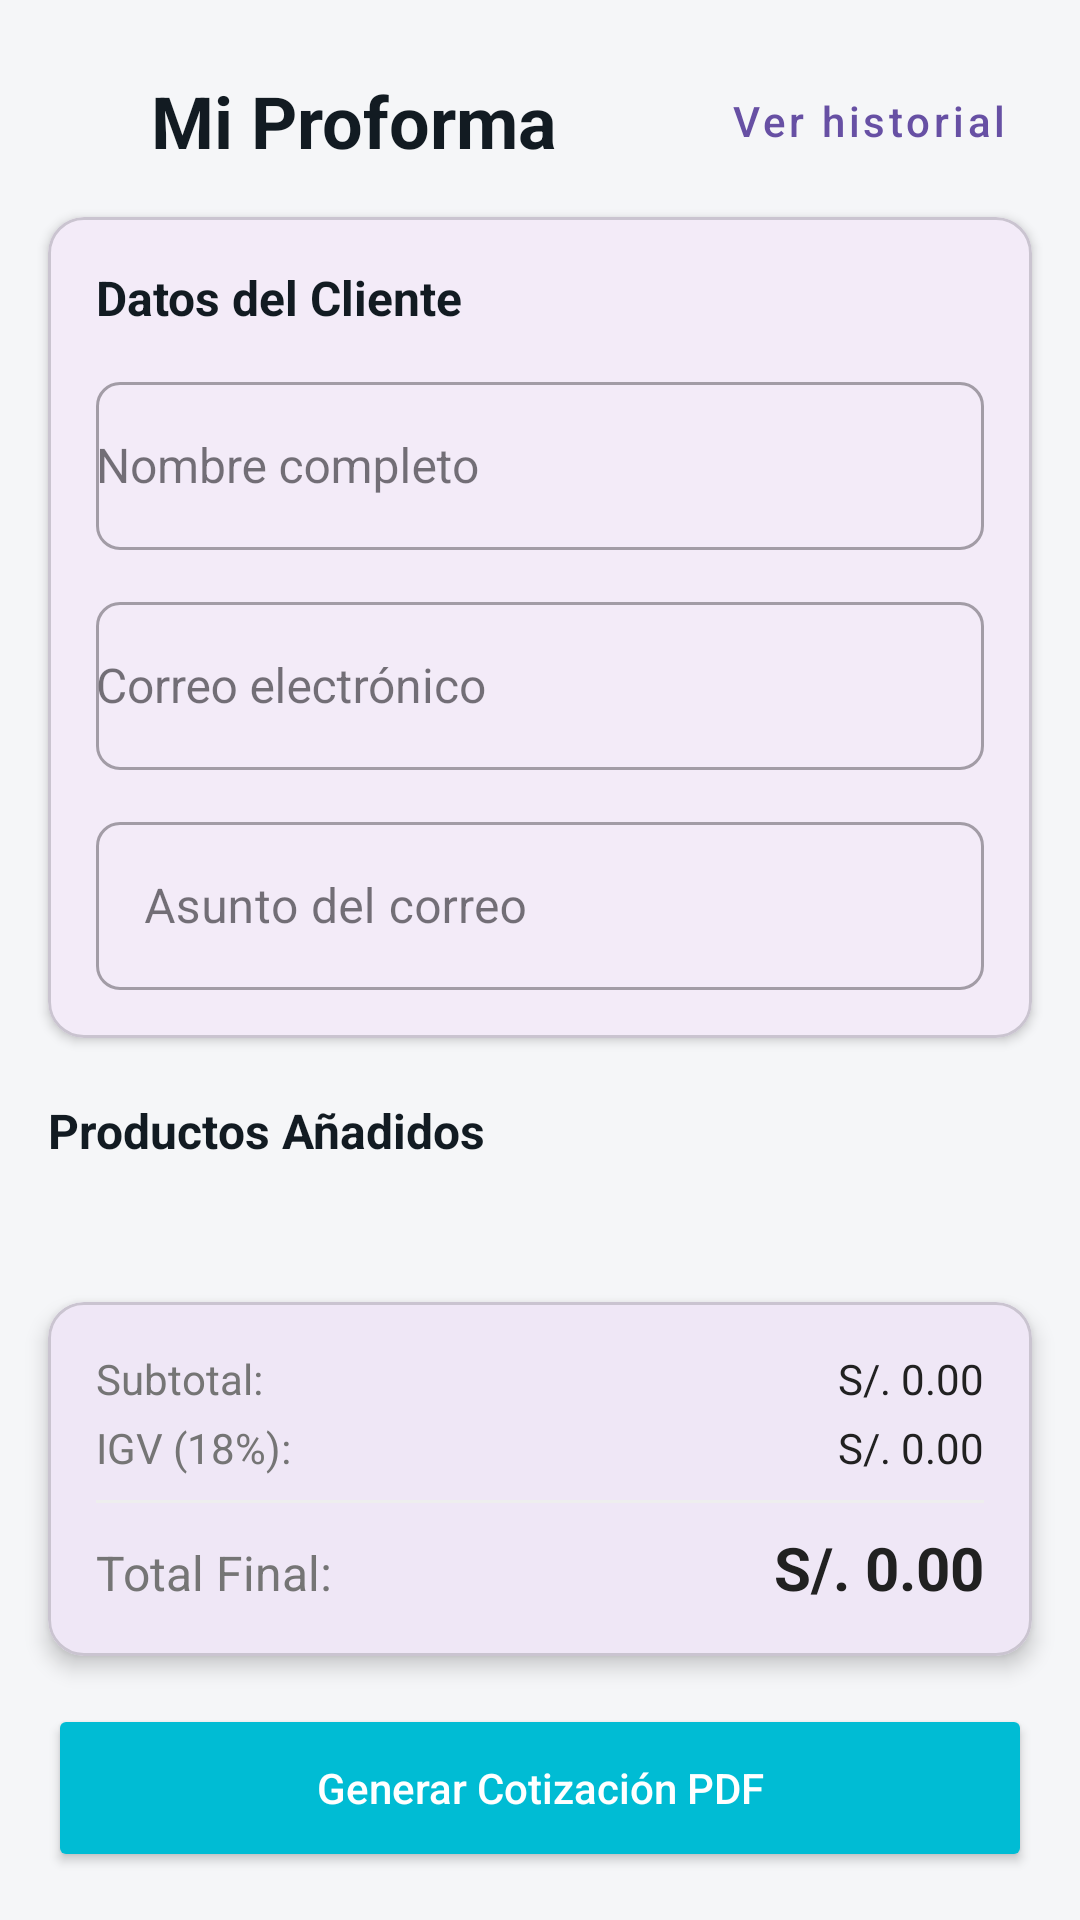

Android layout source for this screen:
<!-- AndroidManifest.xml: application theme Theme.Protrack -->
<!-- res/layout/fragment_proforma.xml -->
<?xml version="1.0" encoding="utf-8"?>
<androidx.constraintlayout.widget.ConstraintLayout xmlns:android="http://schemas.android.com/apk/res/android"
    xmlns:app="http://schemas.android.com/apk/res-auto"
    xmlns:tools="http://schemas.android.com/tools"
    android:layout_width="match_parent"
    android:layout_height="match_parent"
    android:background="#F5F6F8">

    <TextView
        android:id="@+id/tvTitle"
        android:layout_width="wrap_content"
        android:layout_height="wrap_content"
        android:layout_margin="24dp"
        android:text="Mi Proforma"
        android:textColor="#121B22"
        android:textSize="24sp"
        android:textStyle="bold"
        app:layout_constraintEnd_toStartOf="@id/btnVerHistorial"
        app:layout_constraintStart_toStartOf="parent"
        app:layout_constraintTop_toTopOf="parent" />

    <Button
        android:id="@+id/btnVerHistorial"
        style="@style/Widget.MaterialComponents.Button.TextButton"
        android:layout_width="wrap_content"
        android:layout_height="wrap_content"
        android:layout_marginEnd="16dp"
        android:text="@string/ver_historial"
        android:textAllCaps="false"
        app:layout_constraintBottom_toBottomOf="@id/tvTitle"
        app:layout_constraintEnd_toEndOf="parent"
        app:layout_constraintTop_toTopOf="@id/tvTitle" />

    <com.google.android.material.card.MaterialCardView
        android:id="@+id/cardCliente"
        android:layout_width="match_parent"
        android:layout_height="wrap_content"
        android:layout_marginHorizontal="16dp"
        android:layout_marginTop="16dp"
        app:cardCornerRadius="12dp"
        app:cardElevation="2dp"
        app:layout_constraintTop_toBottomOf="@id/tvTitle">

        <LinearLayout
            android:layout_width="match_parent"
            android:layout_height="wrap_content"
            android:orientation="vertical"
            android:padding="16dp">

            <TextView
                android:layout_width="wrap_content"
                android:layout_height="wrap_content"
                android:text="Datos del Cliente"
                android:textColor="#121B22"
                android:textSize="16sp"
                android:textStyle="bold"
                android:layout_marginBottom="12dp"/>

            <com.google.android.material.textfield.TextInputLayout
                android:id="@+id/tilNombre"
                style="@style/Widget.MaterialComponents.TextInputLayout.OutlinedBox"
                android:layout_width="match_parent"
                android:layout_height="wrap_content"
                android:hint="Nombre completo"
                app:boxCornerRadiusBottomEnd="8dp"
                app:boxCornerRadiusBottomStart="8dp"
                app:boxCornerRadiusTopEnd="8dp"
                app:boxCornerRadiusTopStart="8dp">

                <com.google.android.material.textfield.MaterialAutoCompleteTextView
                    android:id="@+id/etNombreCliente"
                    android:layout_width="match_parent"
                    android:layout_height="wrap_content"
                    android:inputType="textPersonName"
                    android:completionThreshold="1"
                    android:paddingVertical="16dp"
                    android:textSize="16sp"
                    android:minHeight="56dp"/>
            </com.google.android.material.textfield.TextInputLayout>

            <com.google.android.material.textfield.TextInputLayout
                android:id="@+id/tilCorreo"
                style="@style/Widget.MaterialComponents.TextInputLayout.OutlinedBox"
                android:layout_width="match_parent"
                android:layout_height="wrap_content"
                android:layout_marginTop="12dp"
                android:hint="Correo electrónico"
                app:boxCornerRadiusBottomEnd="8dp"
                app:boxCornerRadiusBottomStart="8dp"
                app:boxCornerRadiusTopEnd="8dp"
                app:boxCornerRadiusTopStart="8dp">


                <com.google.android.material.textfield.MaterialAutoCompleteTextView
                    android:id="@+id/etCorreoCliente"
                    android:layout_width="match_parent"
                    android:layout_height="wrap_content"
                    android:inputType="textEmailAddress"
                    android:completionThreshold="1"
                    android:paddingVertical="16dp"
                    android:textSize="16sp"
                    android:minHeight="56dp"/>
            </com.google.android.material.textfield.TextInputLayout>

            <com.google.android.material.textfield.TextInputLayout
                android:id="@+id/tilAsunto"
                style="@style/Widget.MaterialComponents.TextInputLayout.OutlinedBox"
                android:layout_width="match_parent"
                android:layout_height="wrap_content"
                android:layout_marginTop="12dp"
                android:hint="Asunto del correo"
                app:boxCornerRadiusBottomEnd="8dp"
                app:boxCornerRadiusBottomStart="8dp"
                app:boxCornerRadiusTopEnd="8dp"
                app:boxCornerRadiusTopStart="8dp">

                <com.google.android.material.textfield.TextInputEditText
                    android:id="@+id/etAsuntoCorreo"
                    android:layout_width="match_parent"
                    android:layout_height="wrap_content"
                    android:inputType="text"
                    android:paddingVertical="16dp"
                    android:textSize="16sp"
                    android:minHeight="56dp" />
            </com.google.android.material.textfield.TextInputLayout>

        </LinearLayout>
    </com.google.android.material.card.MaterialCardView>

    <TextView
        android:id="@+id/tvLabelProductos"
        android:layout_width="wrap_content"
        android:layout_height="wrap_content"
        android:layout_marginStart="16dp"
        android:layout_marginTop="20dp"
        android:text="Productos Añadidos"
        android:textColor="#121B22"
        android:textSize="16sp"
        android:textStyle="bold"
        app:layout_constraintStart_toStartOf="parent"
        app:layout_constraintTop_toBottomOf="@id/cardCliente" />

    <androidx.recyclerview.widget.RecyclerView
        android:id="@+id/rvProformaItems"
        android:layout_width="match_parent"
        android:layout_height="0dp"
        android:layout_marginTop="8dp"
        app:layout_constraintBottom_toTopOf="@id/cardTotal"
        app:layout_constraintTop_toBottomOf="@id/tvLabelProductos" />

    <com.google.android.material.card.MaterialCardView
        android:id="@+id/cardTotal"
        android:layout_width="match_parent"
        android:layout_height="wrap_content"
        android:layout_margin="16dp"
        app:cardCornerRadius="12dp"
        app:cardElevation="4dp"
        app:layout_constraintBottom_toTopOf="@id/btnGenerarCotizacion">

        <LinearLayout
            android:layout_width="match_parent"
            android:layout_height="wrap_content"
            android:orientation="vertical"
            android:padding="16dp">

            <LinearLayout
                android:layout_width="match_parent"
                android:layout_height="wrap_content"
                android:orientation="horizontal">

                <TextView
                    android:layout_width="0dp"
                    android:layout_height="wrap_content"
                    android:layout_weight="1"
                    android:text="Subtotal:"
                    android:textColor="#757575"
                    android:textSize="14sp" />

                <TextView
                    android:id="@+id/tvSubtotal"
                    android:layout_width="wrap_content"
                    android:layout_height="wrap_content"
                    android:text="S/. 0.00"
                    android:textColor="#212121"
                    android:textSize="14sp" />
            </LinearLayout>

            <LinearLayout
                android:layout_width="match_parent"
                android:layout_height="wrap_content"
                android:layout_marginTop="4dp"
                android:orientation="horizontal">

                <TextView
                    android:layout_width="0dp"
                    android:layout_height="wrap_content"
                    android:layout_weight="1"
                    android:text="IGV (18%):"
                    android:textColor="#757575"
                    android:textSize="14sp" />

                <TextView
                    android:id="@+id/tvIGV"
                    android:layout_width="wrap_content"
                    android:layout_height="wrap_content"
                    android:text="S/. 0.00"
                    android:textColor="#212121"
                    android:textSize="14sp" />
            </LinearLayout>

            <View
                android:layout_width="match_parent"
                android:layout_height="1dp"
                android:layout_marginVertical="8dp"
                android:background="#EEEEEE" />

            <LinearLayout
                android:layout_width="match_parent"
                android:layout_height="wrap_content"
                android:orientation="horizontal">

                <TextView
                    android:layout_width="0dp"
                    android:layout_height="wrap_content"
                    android:layout_weight="1"
                    android:text="Total Final:"
                    android:textColor="#757575"
                    android:textSize="16sp" />

                <TextView
                    android:id="@+id/tvTotalProforma"
                    android:layout_width="wrap_content"
                    android:layout_height="wrap_content"
                    android:text="S/. 0.00"
                    android:textColor="#212121"
                    android:textSize="20sp"
                    android:textStyle="bold" />
            </LinearLayout>
        </LinearLayout>
    </com.google.android.material.card.MaterialCardView>

    <Button
        android:id="@+id/btnGenerarCotizacion"
        android:layout_width="match_parent"
        android:layout_height="56dp"
        android:layout_marginHorizontal="16dp"
        android:layout_marginBottom="16dp"
        android:text="Generar Cotización PDF"
        android:textAllCaps="false"
        android:textColor="#FFFFFF"
        android:backgroundTint="#00BCD4"
        app:cornerRadius="12dp"
        app:layout_constraintBottom_toBottomOf="parent" />

    <TextView
        android:id="@+id/tvEmptyState"
        android:layout_width="wrap_content"
        android:layout_height="wrap_content"
        android:text="No hay productos en la proforma"
        android:textColor="#757575"
        android:visibility="gone"
        app:layout_constraintBottom_toTopOf="@id/cardTotal"
        app:layout_constraintEnd_toEndOf="parent"
        app:layout_constraintStart_toStartOf="parent"
        app:layout_constraintTop_toBottomOf="@id/tvLabelProductos" />

</androidx.constraintlayout.widget.ConstraintLayout>
<!-- resources referenced by this layout -->
<resources>
  <string name="ver_historial">Ver historial</string>
  <style name="Theme.Protrack" parent="Base.Theme.Protrack" />
  <style name="Base.Theme.Protrack" parent="Theme.Material3.DayNight.NoActionBar">
          
          
      </style>
</resources>
